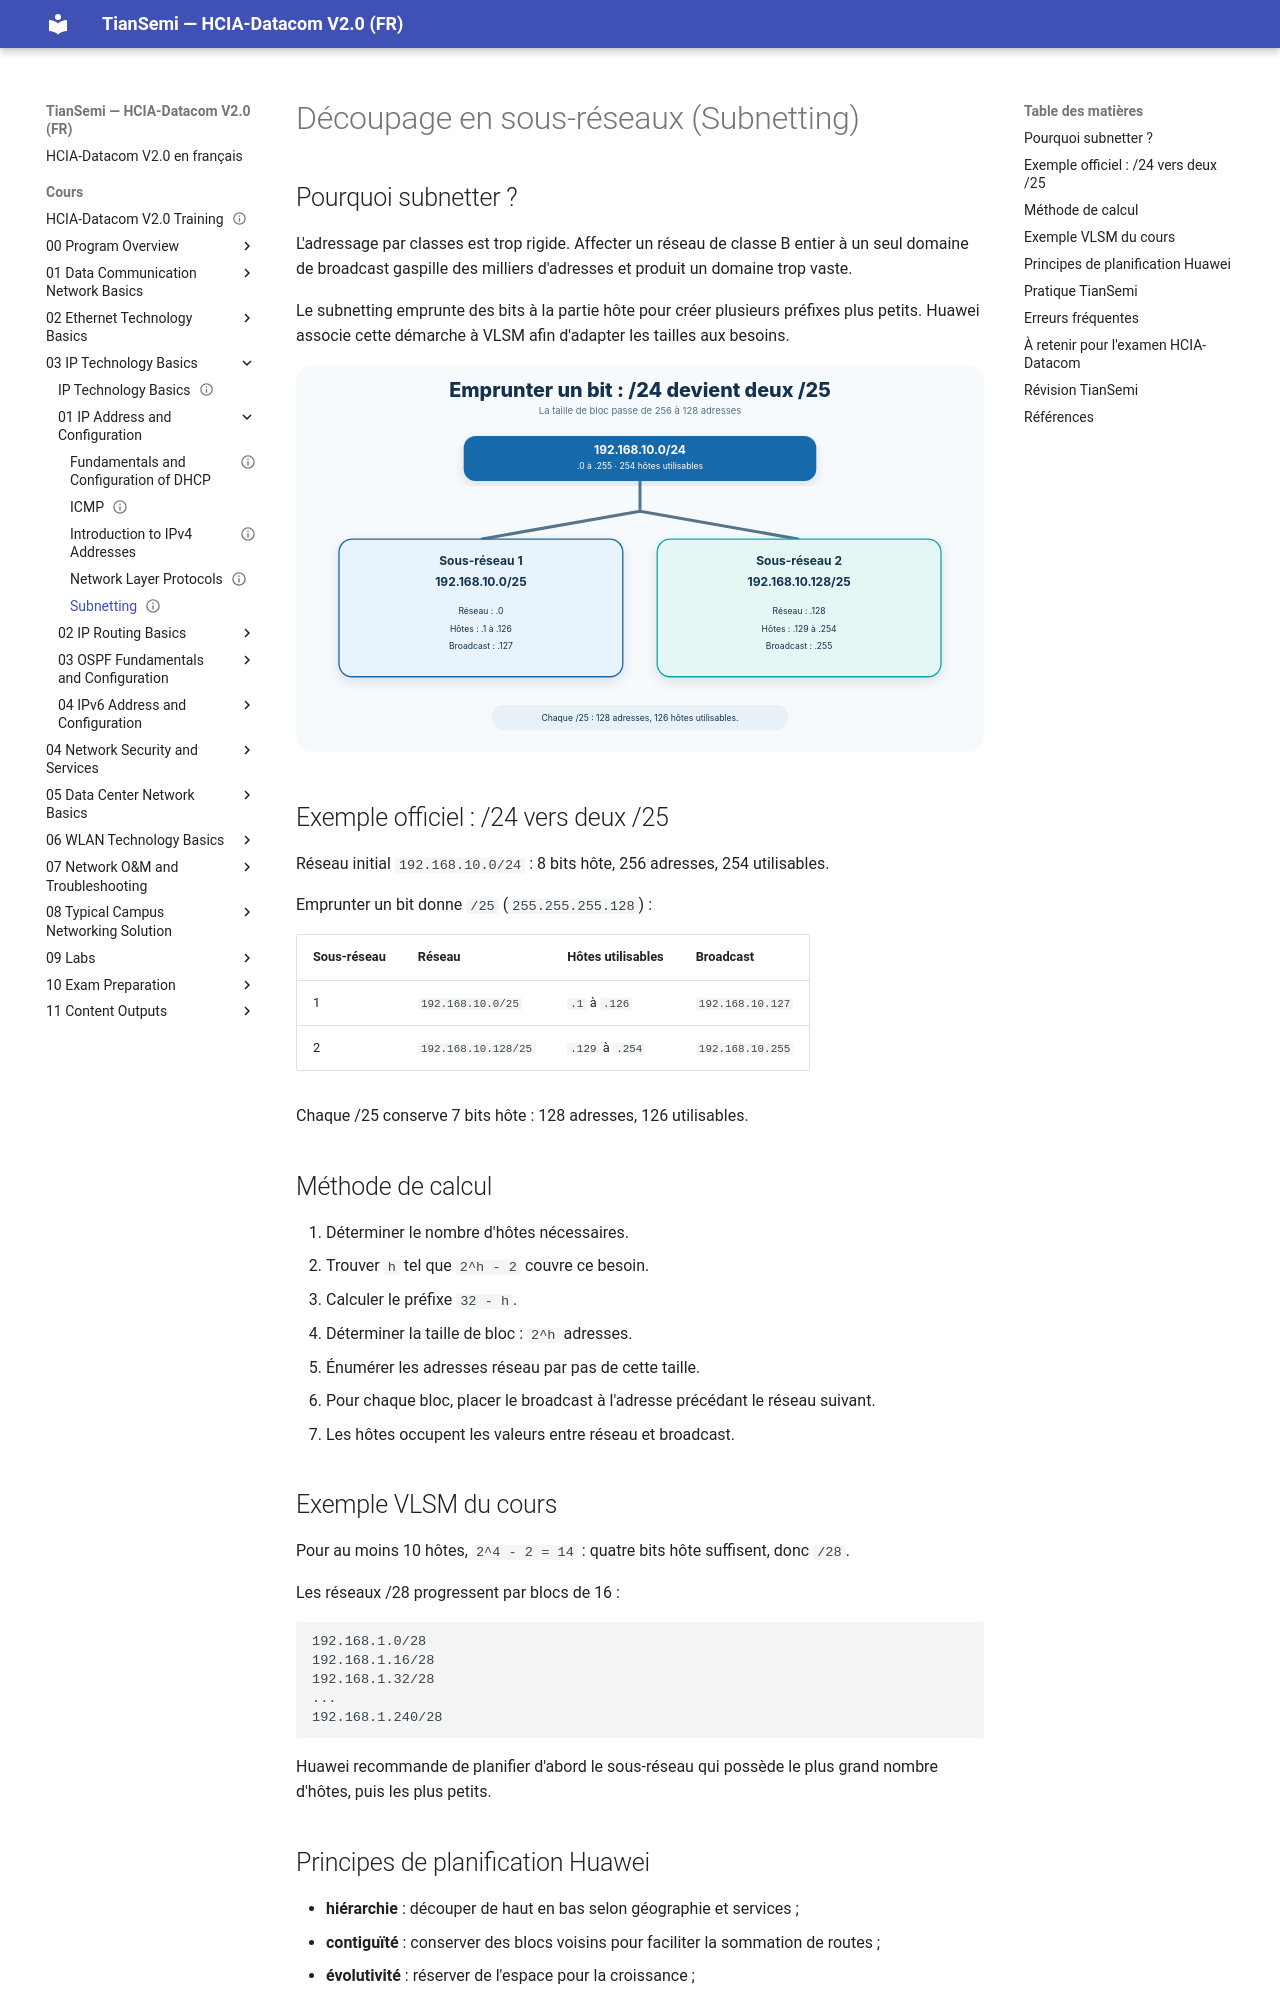

repository: tiansemi/hcia-datacom-fr · page: cours/03 IP Technology Basics/01 IP Address and Configuration/Subnetting/index.html · generator: mkdocs

---
id: HUA-HCIA-DC-029
title: "Subnetting"
official_title: "Subnetting"
course_unit: "3.1.3"
category: "Huawei HCIA-Datacom Topic"
domain: "Datacom"
vendor: "Huawei"
certification: "HCIA-Datacom"
version: "V2.0"
difficulty: "intermediate"
status: "draft"
author: "MOULO OHOLO Jean Noel"
reviewed: false
created: 2026-08-11
updated: 2026-08-11
source: "HCIA-Datacom V2.0 Training Material"
source_pages: "PDF 361-370"
tags: [huawei, hcia, datacom, subnetting, vlsm, ipv4, prefix-length]
prerequisites:
  - "[[Introduction to IPv4 Addresses]]"
related:
  - "[[Overview of IP Routing]]"
lab_required: false
publication_status: "not-started"
site_url:
---

# Découpage en sous-réseaux (Subnetting)

## Pourquoi subnetter ?

L'adressage par classes est trop rigide. Affecter un réseau de classe B entier à un seul domaine de broadcast gaspille des milliers d'adresses et produit un domaine trop vaste.

Le subnetting emprunte des bits à la partie hôte pour créer plusieurs préfixes plus petits. Huawei associe cette démarche à VLSM afin d'adapter les tailles aux besoins.

![Découpage de 192.168.10.0/24 en deux sous-réseaux /25](<../../../assets/diagrammes/03 IP Technology Basics/ipv4-subnetting-24-to-25-fr.svg>)

## Exemple officiel : /24 vers deux /25

Réseau initial `192.168.10.0/24` : 8 bits hôte, 256 adresses, 254 utilisables.

Emprunter un bit donne `/25` (`255.255.255.128`) :

| Sous-réseau | Réseau | Hôtes utilisables | Broadcast |
| --- | --- | --- | --- |
| 1 | `192.168.10.0/25` | `.1` à `.126` | `192.168.10.127` |
| 2 | `192.168.10.128/25` | `.129` à `.254` | `192.168.10.255` |

Chaque /25 conserve 7 bits hôte : 128 adresses, 126 utilisables.

## Méthode de calcul

1. Déterminer le nombre d'hôtes nécessaires.
2. Trouver `h` tel que `2^h - 2` couvre ce besoin.
3. Calculer le préfixe `32 - h`.
4. Déterminer la taille de bloc : `2^h` adresses.
5. Énumérer les adresses réseau par pas de cette taille.
6. Pour chaque bloc, placer le broadcast à l'adresse précédant le réseau suivant.
7. Les hôtes occupent les valeurs entre réseau et broadcast.

## Exemple VLSM du cours

Pour au moins 10 hôtes, `2^4 - 2 = 14` : quatre bits hôte suffisent, donc `/28`.

Les réseaux /28 progressent par blocs de 16 :

```text
192.168.1.0/28
192.168.1.16/28
192.168.1.32/28
...
192.168.1.240/28
```

Huawei recommande de planifier d'abord le sous-réseau qui possède le plus grand nombre d'hôtes, puis les plus petits.
